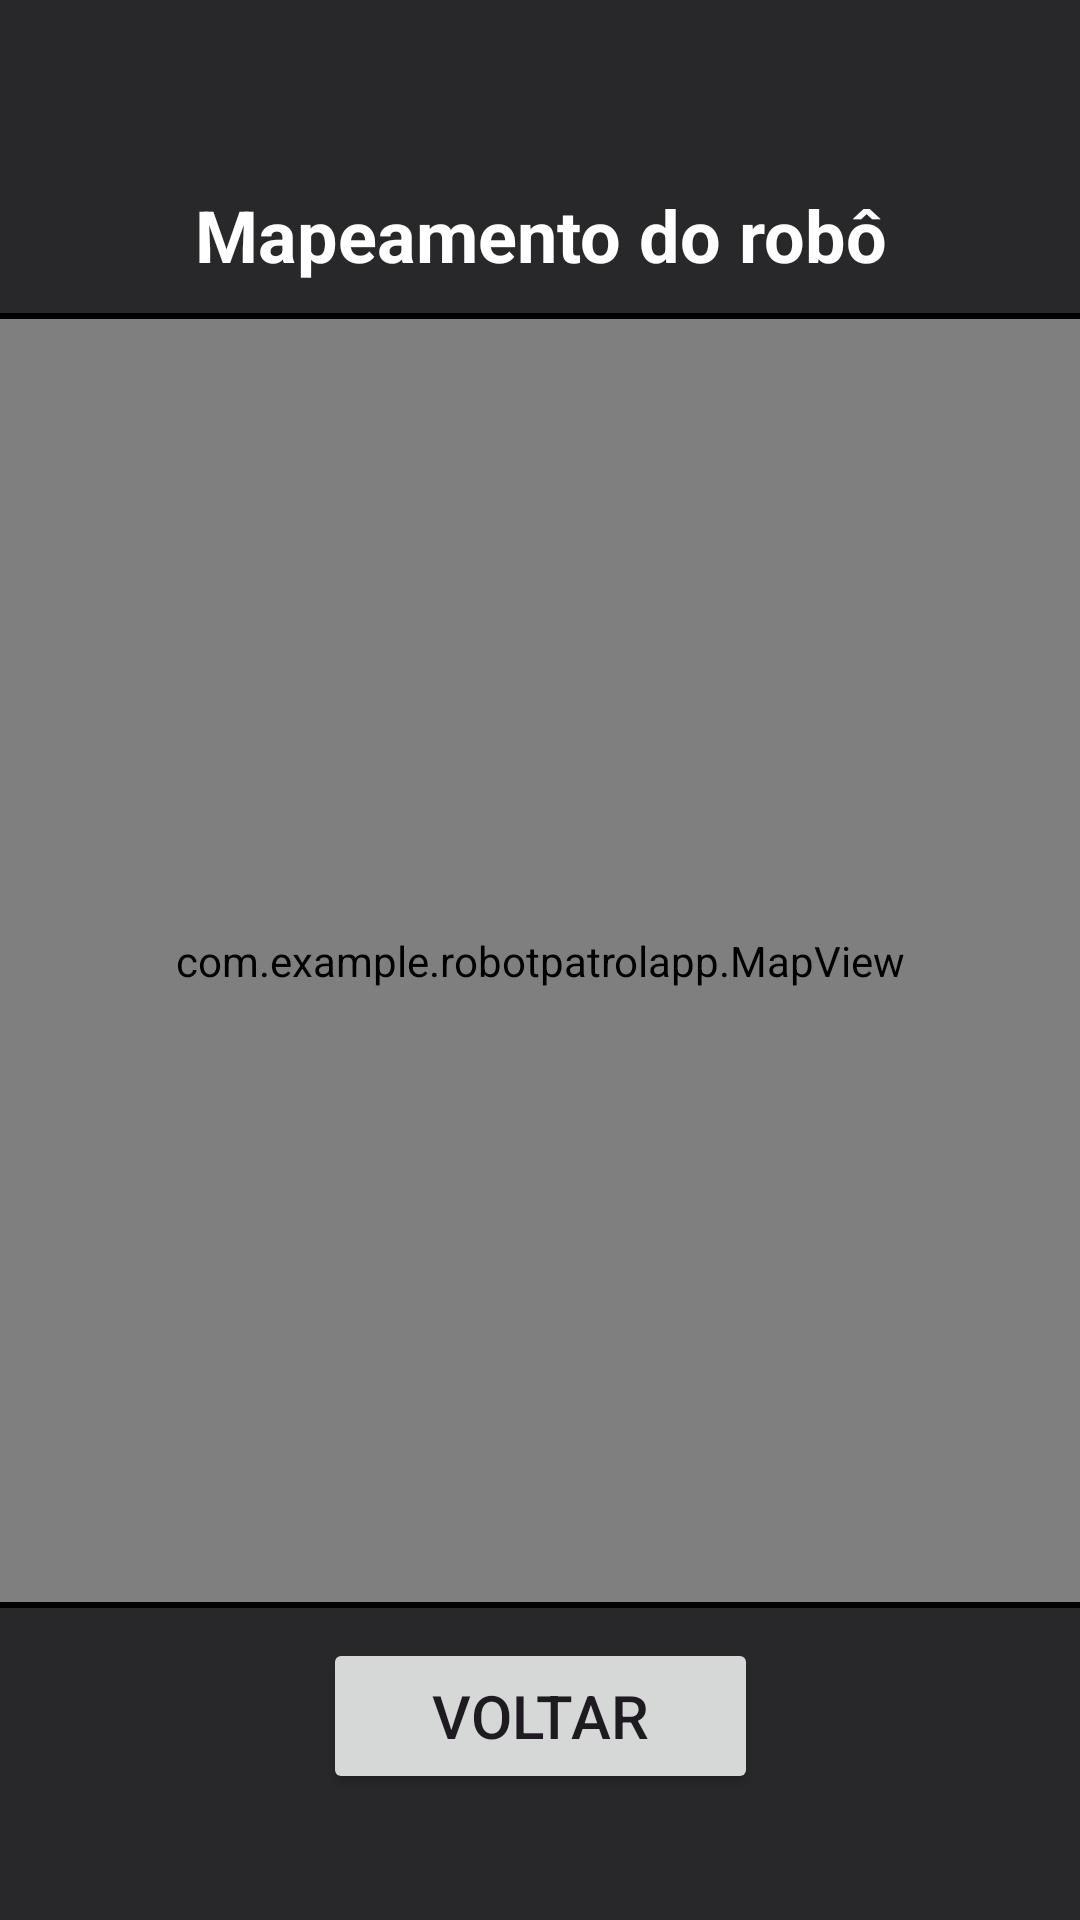

Produce the Android XML layout that renders to this screen, including the resource entries it uses.
<!-- AndroidManifest.xml: application theme Theme.RobotPatrolApp -->
<!-- res/layout/activity_mapping.xml -->
<?xml version="1.0" encoding="utf-8"?>
<androidx.constraintlayout.widget.ConstraintLayout xmlns:android="http://schemas.android.com/apk/res/android"
    xmlns:app="http://schemas.android.com/apk/res-auto"
    xmlns:tools="http://schemas.android.com/tools"
    android:id="@+id/main"
    android:layout_width="match_parent"
    android:layout_height="match_parent"
    android:background="#28282B"
    tools:context=".MappingActivity">

    
    <TextView
        android:id="@+id/tvMappingTitle"
        android:layout_width="0dp"
        android:layout_height="wrap_content"
        android:layout_marginTop="62dp"
        android:gravity="center"
        android:text="Mapeamento do robô"
        android:textColor="#FFFFFF"
        android:textSize="24sp"
        android:textStyle="bold"
        app:layout_constraintEnd_toEndOf="parent"
        app:layout_constraintStart_toStartOf="parent"
        app:layout_constraintTop_toTopOf="parent" />

    <View
        android:id="@+id/divMapUpper"
        android:layout_width="match_parent"
        android:layout_height="2dp"
        android:layout_marginTop="10dp"
        android:background="@android:color/black"
        app:layout_constraintEnd_toEndOf="parent"
        app:layout_constraintTop_toBottomOf="@+id/tvMappingTitle" />

    <com.example.robotpatrolapp.MapView
        android:id="@+id/mapPlaceholder"
        android:layout_width="0dp"
        android:layout_height="0dp"
        android:background="#EFE4E4"
        app:layout_constraintBottom_toTopOf="@+id/divMapLower"
        app:layout_constraintEnd_toEndOf="parent"
        app:layout_constraintStart_toStartOf="parent"
        app:layout_constraintTop_toBottomOf="@+id/divMapUpper" />

    <View
        android:id="@+id/divMapLower"
        android:layout_width="match_parent"
        android:layout_height="2dp"
        android:layout_marginBottom="10dp"
        android:background="@android:color/black"
        app:layout_constraintBottom_toTopOf="@+id/btnBackToMain"
        app:layout_constraintEnd_toEndOf="parent" />

    
    <Button
        android:id="@+id/btnBackToMain"
        android:layout_width="145dp"
        android:layout_height="52dp"
        android:layout_marginBottom="42dp"
        android:text="Voltar"
        android:textSize="20sp"
        app:layout_constraintBottom_toBottomOf="parent"
        app:layout_constraintEnd_toEndOf="parent"
        app:layout_constraintStart_toStartOf="parent" />

</androidx.constraintlayout.widget.ConstraintLayout>
<!-- resources referenced by this layout -->
<resources>
  <style name="Theme.RobotPatrolApp" parent="Base.Theme.RobotPatrolApp" />
  <style name="Base.Theme.RobotPatrolApp" parent="Theme.Material3.DayNight.NoActionBar">
          
          
      </style>
</resources>
